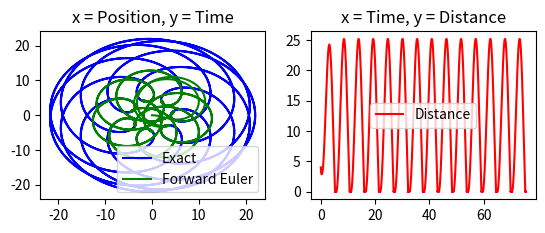
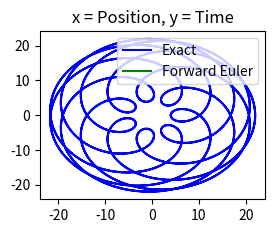

Generate these figures, in order, with matplotlib:
# -*- coding: utf-8 -*-
"""
Created on Wed Apr 22 15:43:39 2020

[redacted]
"""
"""
'''
This is the final project for Mathematical Programming Course.

Given a function (or curve) create a pursuit curve (using Forward Euler method) that will chase the 
function. Plot the curve, chasing curve, and its distance from curve and the time 
needed to catch the curve.
'''
"""


import numpy as np
import math
import matplotlib.pyplot as plt

## Input Values
k_value = 1
N = 50000
P_0 = [0, 0]
time_range = [0, 24*np.pi]
a = lambda a: math.sqrt((-13*np.sin(a)+(9*6)/13*np.sin(13*a/6))**2 + (13*np.cos(a) - (9*6)/13*np.cos(13*a/6))**2)
T = lambda t: [(13*np.cos(t)-(9*np.cos(13*t/6))), (13*np.sin(t)-(9*np.sin(13*t/6)))]
### Lambda Function a
### Copy equation and paste is spot of Lambda a. Match with same d() for Function T
# d(1) 1
# d(2) 1
# d(3) math.sqrt((-np.sin(a))**2 + (np.cos(a))**2)
# d(4) math.sqrt((-np.sin(a))**2 + (np.cos(a))**2)
# d(5) math.sqrt((-13*np.sin(a)+(9*6)/13*np.sin(13*a/6))**2 + (13*np.cos(a) - (9*6)/13*np.cos(13*a/6))**2)
### Lambda Function T
### Copy equation and paste is spot of Lambda T. Match with same d() for Function a
# d(1) [0, t]
# d(2) [0, t]   
# d(3) [np.cos(t), np.sin(t)]   
# d(4) [np.cos(t), np.sin(t)]   
# d(5) [(13*np.cos(t)-(9*np.cos(13*t/6))), (13*np.sin(t)-(9*np.sin(13*t/6)))]
## Creating matrix vector for Pursuit Curve
P_vector = np.zeros((2, N));T_vector = np.zeros((2, N))
def PursuitCurve():
    # Putting initial values into P matrix
    P_vector[0, 0] = P_0[0];P_vector[1, 0] = P_0[1]
    t, h = np.linspace(time_range[0], time_range[1], N, retstep=True)
    # Creating new variable for initial time value
    tt = t[0]
    time_Vector = T(tt)
    T_vector[0, 0] = time_Vector[0]
    T_vector[1, 0] = time_Vector[1]
    a_a = a(tt)   
    for ii in range(0,N-1): 
        b = math.sqrt((T_vector[0,ii] - P_vector[0,ii])**2 + (T_vector[1, ii] - P_vector[1,ii])**2) # ||T' - P'||
        x_prime = ((k_value*a_a)/b)*(T_vector[0, ii] - P_vector[0, ii])
        y_prime = ((k_value*a_a)/b)*(T_vector[1, ii] - P_vector[1, ii])
        x_n0 = P_vector[0, ii]
        y_n0 = P_vector[1, ii]
        ## Forward Euler Equation
        x_n1 = x_n0 + h*x_prime
        y_n1 = y_n0 + h*y_prime
       ## Putting n+1 value into designated matrix
        P_vector[0, ii+1] = x_n1
        P_vector[1, ii+1] = y_n1
        T_n1 = T(t[ii+1])
        T_vector[0, ii+1] = T_n1[0]
        T_vector[1, ii+1] = T_n1[1]
Distance_vector = np.zeros((2, N))
def DistanceBetween():
    t, h = np.linspace(time_range[0], time_range[1], N, retstep=True)
    for ii in range(0, N):
        dist = math.sqrt((P_vector[0, ii] - T_vector[0, ii])**2 + (P_vector[1, ii] - T_vector[1, ii])**2)
        Distance_vector[0, ii] = t[ii]
        Distance_vector[1, ii] = dist       
T_distance = []
P_distance = []
k_crit = [k_value]
PP_vector = np.zeros((2, N));T_vector = np.zeros((2, N))
def ComputeCriticalK():
    for ii in range(0,N-1):
        T_now = math.sqrt((T_vector[0, ii] - T_vector[0, ii+1])**2 + (T_vector[1, ii] - T_vector[1, ii+1])**2)
        T_distance.append(T_now)
        P_now = math.sqrt((P_vector[0, ii] - P_vector[0, ii+1])**2 + (P_vector[1, ii] - P_vector[1, ii+1])**2)
        P_distance.append(P_now)
    # Putting initial values into P matrix
    PP_vector[0, 0] = P_0[0];PP_vector[1, 0] = P_0[1]
    t, h = np.linspace(time_range[0], time_range[1], N, retstep=True)
    # Creating new variable for initial time value
    tt = t[0]
    time_Vector = T(tt)
    T_vector[0, 0] = time_Vector[0]
    T_vector[1, 0] = time_Vector[1]
    a_a = a(tt)
    if math.sqrt((P_vector[0, -1] - T_vector[0, -1])**2 + (P_vector[1, -1] - T_vector[1, -1])**2) < 0.001:
        new_k = k_value*(math.sqrt((P_vector[0, -1] - T_vector[0, -1])**2 + (P_vector[1, -1] - T_vector[1, -1])**2)+sum(P_distance))/sum(P_distance)
        print(new_k)
    else:
        for ii in range(0,N-1): 
            b = math.sqrt((T_vector[0,ii] - PP_vector[0,ii])**2 + (T_vector[1, ii] - PP_vector[1,ii])**2)
            x_prime = (((k_value)*a_a)/b)*(T_vector[0, ii] - PP_vector[0, ii])
            y_prime = (((k_value)*a_a)/b)*(T_vector[1, ii] - PP_vector[1, ii])
            x_n0 = PP_vector[0, ii]
            y_n0 = PP_vector[1, ii]
            ## Forward Euler Equation
            x_n1 = x_n0 + h*x_prime
            y_n1 = y_n0 + h*y_prime
            ## Putting n+1 value into designated matrix
            PP_vector[0, ii+1] = x_n1
            PP_vector[1, ii+1] = y_n1
            T_n1 = T(t[ii+1])
            T_vector[0, ii+1] = T_n1[0]
            T_vector[1, ii+1] = T_n1[1] 
        counter = 0
        while math.sqrt((PP_vector[0, -1] - T_vector[0, -1])**2 + (PP_vector[1, -1] - T_vector[1, -1])**2) > 0.0001:
            PP_distance = []
            for ii in range(0,N-1):
                P_now = math.sqrt((PP_vector[0, ii] - PP_vector[0, ii+1])**2 + (PP_vector[1, ii] - PP_vector[1, ii+1])**2)
                PP_distance.append(P_now)
            new_k = k_crit[counter]*(math.sqrt((PP_vector[0, -1] - T_vector[0, -1])**2 + (PP_vector[1, -1] - T_vector[1, -1])**2)+sum(P_distance))/sum(P_distance)
            k_crit.append(new_k)
            counter += 1
            print('while---', new_k)
            for ii in range(0,N-1):
                b = math.sqrt((T_vector[0, ii] - PP_vector[0, ii])**2 + (T_vector[1, ii] - PP_vector[1, ii])**2)
                x_prime = (((new_k)*a_a)/b)*(T_vector[0, ii] - PP_vector[0, ii])
                y_prime = (((new_k)*a_a)/b)*(T_vector[1, ii] - PP_vector[1, ii])
                x_n0 = PP_vector[0, ii]
                y_n0 = PP_vector[1, ii]
                ## Forward Euler Equation
                x_n1 = x_n0 + h*x_prime
                y_n1 = y_n0 + h*y_prime
                ## Putting n+1 value into designated matrix
                PP_vector[0, ii+1] = x_n1
                PP_vector[1, ii+1] = y_n1

def Plot():
    fig = plt.figure()
    plt1 = fig.add_subplot(221)
    plt2 = fig.add_subplot(222)
    plt1.set_title('x = Position, y = Time')
    plt2.set_title('x = Time, y = Distance')
    plt1.plot(T_vector[0,], T_vector[1,], 'b', P_vector[0,], P_vector[1,], 'g')
    plt2.plot(Distance_vector[0,], Distance_vector[1,], 'r')
    plt1.legend(['Exact', 'Forward Euler'])
    plt2.legend(['Distance'])
def Plot2():
    fig = plt.figure()
    plt1 = fig.add_subplot(221)
    plt1.set_title('x = Position, y = Time')
    plt1.plot(T_vector[0,], T_vector[1,], 'b', PP_vector[0,], PP_vector[1,], 'g')
    plt1.legend(['Exact', 'Forward Euler'])
PursuitCurve()
DistanceBetween()
#ComputeCriticalK()
Plot()
Plot2()
'''
plt.plot(tFE, yFE, 'b', tHM, yHM, 'r', tAB, yAB, 'y', tFE, np.exp(-tFE), 'g')
plt.legend(['Forward Euler', 'Heun', 'Adams-Bashforth 2', 'Exact'])
plt.xlabel('Time (t)')
plt.ylabel('Solution (x)')
'''
